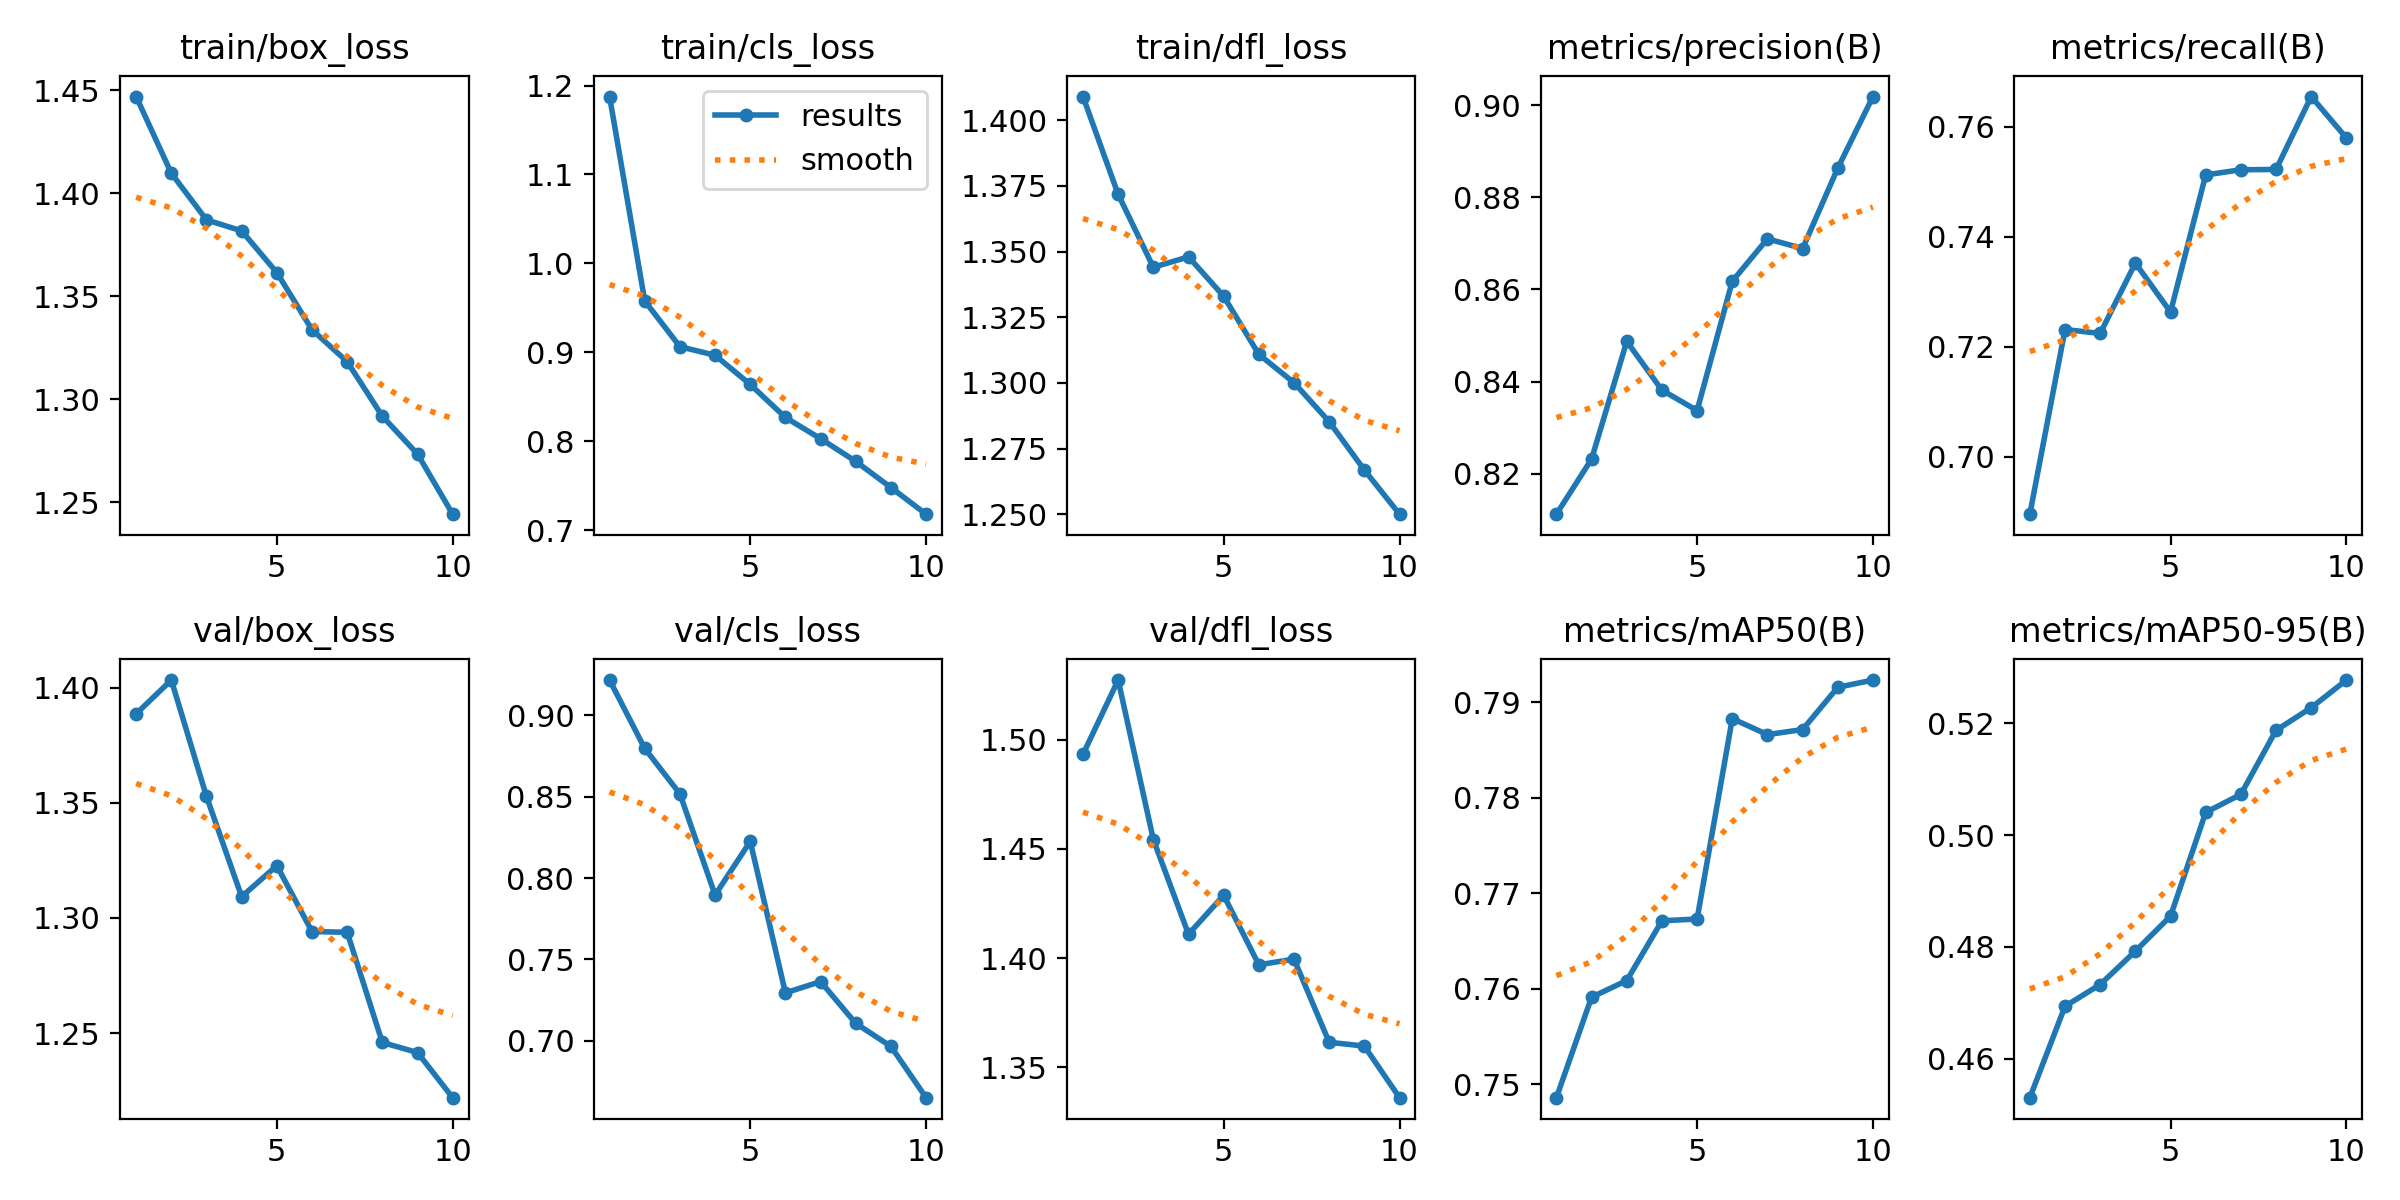

The data file committed next to this chart (first rows):
epoch, time, train/box_loss, train/cls_loss, train/dfl_loss, metrics/precision(B), metrics/recall(B), metrics/mAP50(B), metrics/mAP50-95(B), val/box_loss, val/cls_loss, val/dfl_loss, lr/pg0, lr/pg1, lr/pg2
1, 131.2, 1.447, 1.188, 1.409, 0.8112, 0.6896, 0.7486, 0.4531, 1.389, 0.9218, 1.493, 0.07004, 0.003328, 0.003328
2, 249.9, 1.41, 0.9577, 1.372, 0.8232, 0.7231, 0.7591, 0.4694, 1.403, 0.8797, 1.527, 0.03938, 0.006002, 0.006002
3, 375.1, 1.387, 0.9063, 1.344, 0.8487, 0.7224, 0.7609, 0.4733, 1.353, 0.8518, 1.454, 0.008065, 0.008016, 0.008016
4, 483.2, 1.382, 0.8966, 1.348, 0.8381, 0.7352, 0.7671, 0.4792, 1.309, 0.7896, 1.411, 0.00703, 0.00703, 0.00703
5, 605, 1.361, 0.8637, 1.333, 0.8337, 0.7263, 0.7673, 0.4855, 1.323, 0.8226, 1.429, 0.00604, 0.00604, 0.00604
6, 712.8, 1.334, 0.8266, 1.311, 0.8618, 0.7512, 0.7883, 0.504, 1.294, 0.7295, 1.397, 0.00505, 0.00505, 0.00505
7, 832, 1.318, 0.8027, 1.3, 0.871, 0.7522, 0.7866, 0.5073, 1.294, 0.7364, 1.4, 0.00406, 0.00406, 0.00406
8, 940.9, 1.292, 0.7772, 1.285, 0.8689, 0.7522, 0.7871, 0.5187, 1.246, 0.7107, 1.361, 0.00307, 0.00307, 0.00307
9, 1050, 1.273, 0.7478, 1.267, 0.8863, 0.7655, 0.7915, 0.5228, 1.242, 0.6965, 1.36, 0.00208, 0.00208, 0.00208
10, 1163, 1.244, 0.7178, 1.25, 0.9019, 0.758, 0.7923, 0.5277, 1.222, 0.665, 1.336, 0.00109, 0.00109, 0.00109
